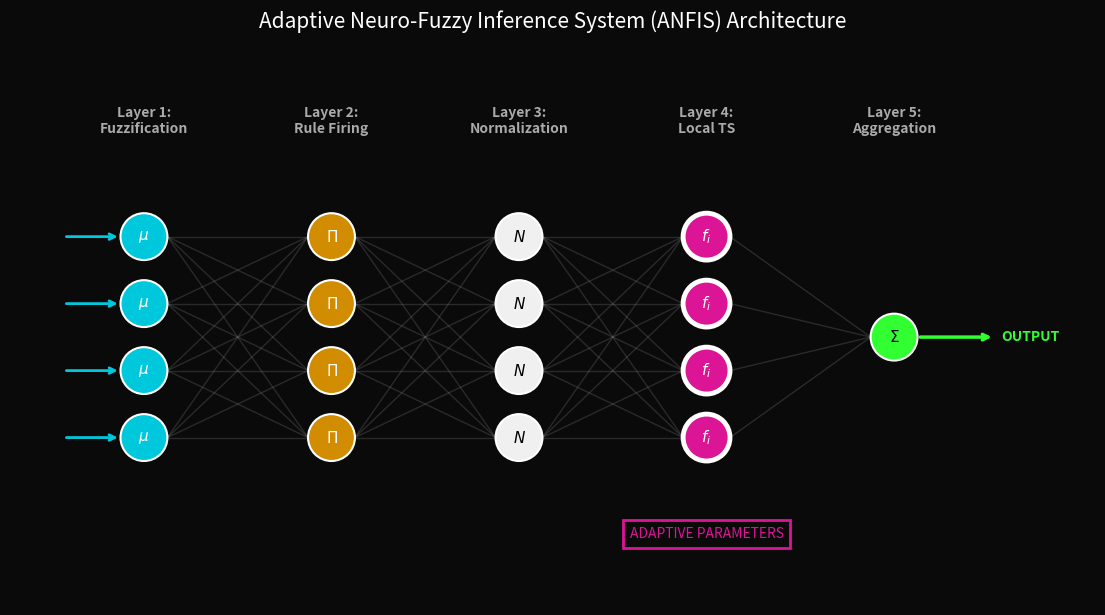
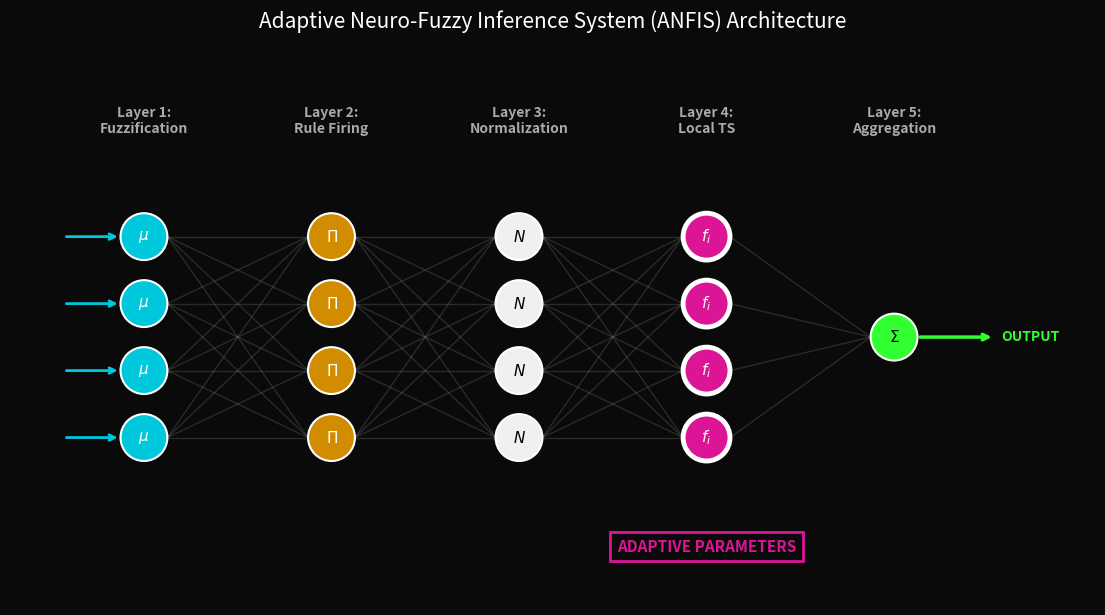

Source code (Python) for these figures, in order:
import matplotlib.pyplot as plt

# Neon color palette
C = {
    'bg':    (10/255, 10/255, 10/255),
    'blue':  (0/255, 200/255, 220/255),    # Layer 1
    'gold':  (210/255, 140/255, 0/255),    # Layer 2
    'white': (240/255, 240/255, 240/255),  # Layer 3
    'pink':  (220/255, 20/255, 150/255),   # Layer 4 (Adaptive)
    'green': (50/255, 255/255, 50/255),    # Layer 5
    'gray':  (170/255, 170/255, 170/255)
}

def draw_anfis_architecture():
    fig, ax = plt.subplots(figsize=(14, 8), facecolor=C['bg'])
    ax.set_facecolor(C['bg'])

    # Layer configuration: (Label, number of nodes, color, internal symbol)
    layers = [
        ("Layer 1:\nFuzzification", 4, C['blue'],  "$\mu$"),
        ("Layer 2:\nRule Firing",   4, C['gold'],  "$\Pi$"),
        ("Layer 3:\nNormalization", 4, C['white'], "$N$"),
        ("Layer 4:\nLocal TS",      4, C['pink'],  "$f_i$"),
        ("Layer 5:\nAggregation",   1, C['green'], "$\Sigma$")
    ]

    x_spacing = 2.8
    r = 0.35
    layer_nodes = []

    # Draw Nodes
    for i, (label, n_nodes, color, sym) in enumerate(layers):
        x = i * x_spacing
        y_vals = [(k - (n_nodes - 1) / 2) for k in range(n_nodes)]
        nodes = []

        for y in y_vals:
            # Highlight Layer 4 (Adaptive) with a thicker edge
            lw = 3.5 if i == 3 else 1.5
            circ = plt.Circle((x, y), r, color=color, ec='white', lw=lw, zorder=5)
            ax.add_patch(circ)
            
            # Add mathematical symbol inside node
            txt_color = 'black' if color in [C['white'], C['green']] else 'white'
            ax.text(x, y, sym, color=txt_color, ha='center', va='center', 
                    fontsize=11, fontweight='bold', zorder=6)
            nodes.append((x, y))

        layer_nodes.append(nodes)
        ax.text(x, 3.0, label, color=C['gray'], ha='center', va='bottom', 
                fontsize=10, fontweight='bold')

    # Draw Connections
    for i in range(len(layer_nodes) - 1):
        for (x1, y1) in layer_nodes[i]:
            for (x2, y2) in layer_nodes[i+1]:
                ax.plot([x1 + r, x2 - r], [y1, y2], color=C['gray'], alpha=0.2, lw=1, zorder=1)

    # Input arrows
    for (x, y) in layer_nodes[0]:
        ax.annotate("", xy=(x - r, y), xytext=(x - 1.2, y),
                    arrowprops=dict(arrowstyle="->", color=C['blue'], lw=2))

    # Output arrow
    x_out, y_out = layer_nodes[-1][0]
    ax.annotate("", xy=(x_out + 1.5, y_out), xytext=(x_out + r, y_out),
                arrowprops=dict(arrowstyle="->", color=C['green'], lw=2.5))
    ax.text(x_out + 1.6, y_out, "OUTPUT", color=C['green'], fontweight='bold', va='center')

    # Adaptation Highlight for Layer 4
    ax.text(3 * x_spacing, -3.0, "ADAPTIVE PARAMETERS", color=C['pink'], 
            ha='center', fontsize=10, 
            bbox=dict(facecolor='none', edgecolor=C['pink'], pad=5, lw=2))

    ax.set_xlim(-2, x_spacing * 4 + 3)
    ax.set_ylim(-4, 4)
    ax.set_aspect('equal')
    ax.axis('off')
    
    plt.title("Adaptive Neuro-Fuzzy Inference System (ANFIS) Architecture", 
              color='white', fontsize=15, pad=30)
    plt.show()

if __name__ == "__main__":
    draw_anfis_architecture()
import matplotlib.pyplot as plt

# Neon color palette
C = {
    'bg':    (10/255, 10/255, 10/255),
    'blue':  (0/255, 200/255, 220/255),    # Layer 1
    'gold':  (210/255, 140/255, 0/255),    # Layer 2
    'white': (240/255, 240/255, 240/255),  # Layer 3
    'pink':  (220/255, 20/255, 150/255),   # Layer 4 (Adaptive)
    'green': (50/255, 255/255, 50/255),    # Layer 5
    'gray':  (170/255, 170/255, 170/255)
}

def draw_anfis_architecture():
    fig, ax = plt.subplots(figsize=(14, 8), facecolor=C['bg'])
    ax.set_facecolor(C['bg'])

    # Layer configuration: (Label, number of nodes, color, internal symbol)
    layers = [
        ("Layer 1:\nFuzzification", 4, C['blue'],  "$\mu$"),
        ("Layer 2:\nRule Firing",   4, C['gold'],  "$\Pi$"),
        ("Layer 3:\nNormalization", 4, C['white'], "$N$"),
        ("Layer 4:\nLocal TS",      4, C['pink'],  "$f_i$"),
        ("Layer 5:\nAggregation",   1, C['green'], "$\Sigma$")
    ]

    x_spacing = 2.8
    r = 0.35
    layer_nodes = []

    # Draw Nodes
    for i, (label, n_nodes, color, sym) in enumerate(layers):
        x = i * x_spacing
        y_vals = [(k - (n_nodes - 1) / 2) for k in range(n_nodes)]
        nodes = []

        for y in y_vals:
            # Highlight Layer 4 (Adaptive) with a thicker edge
            lw = 3.5 if i == 3 else 1.5
            circ = plt.Circle((x, y), r, color=color, ec='white', lw=lw, zorder=5)
            ax.add_patch(circ)
            
            # Add mathematical symbol inside node
            txt_color = 'black' if color in [C['white'], C['green']] else 'white'
            ax.text(x, y, sym, color=txt_color, ha='center', va='center', 
                    fontsize=11, fontweight='bold', zorder=6)
            nodes.append((x, y))

        layer_nodes.append(nodes)
        ax.text(x, 3.0, label, color=C['gray'], ha='center', va='bottom', 
                fontsize=10, fontweight='bold')

    # Draw Connections
    for i in range(len(layer_nodes) - 1):
        for (x1, y1) in layer_nodes[i]:
            for (x2, y2) in layer_nodes[i+1]:
                ax.plot([x1 + r, x2 - r], [y1, y2], color=C['gray'], alpha=0.2, lw=1, zorder=1)

    # Input arrows
    for (x, y) in layer_nodes[0]:
        ax.annotate("", xy=(x - r, y), xytext=(x - 1.2, y),
                    arrowprops=dict(arrowstyle="->", color=C['blue'], lw=2))

    # Output arrow
    x_out, y_out = layer_nodes[-1][0]
    ax.annotate("", xy=(x_out + 1.5, y_out), xytext=(x_out + r, y_out),
                arrowprops=dict(arrowstyle="->", color=C['green'], lw=2.5))
    ax.text(x_out + 1.6, y_out, "OUTPUT", color=C['green'], fontweight='bold', va='center')

    # Adaptation Highlight for Layer 4
    ax.text(3 * x_spacing, -3.2, "ADAPTIVE PARAMETERS", color=C['pink'], 
            ha='center', fontsize=11, fontweight='bold', 
            bbox=dict(facecolor='none', edgecolor=C['pink'], pad=5, lw=2))

    ax.set_xlim(-2, x_spacing * 4 + 3)
    ax.set_ylim(-4, 4)
    ax.set_aspect('equal')
    ax.axis('off')
    
    plt.title("Adaptive Neuro-Fuzzy Inference System (ANFIS) Architecture", 
              color='white', fontsize=15, pad=30)
    plt.show()

if __name__ == "__main__":
    draw_anfis_architecture()
